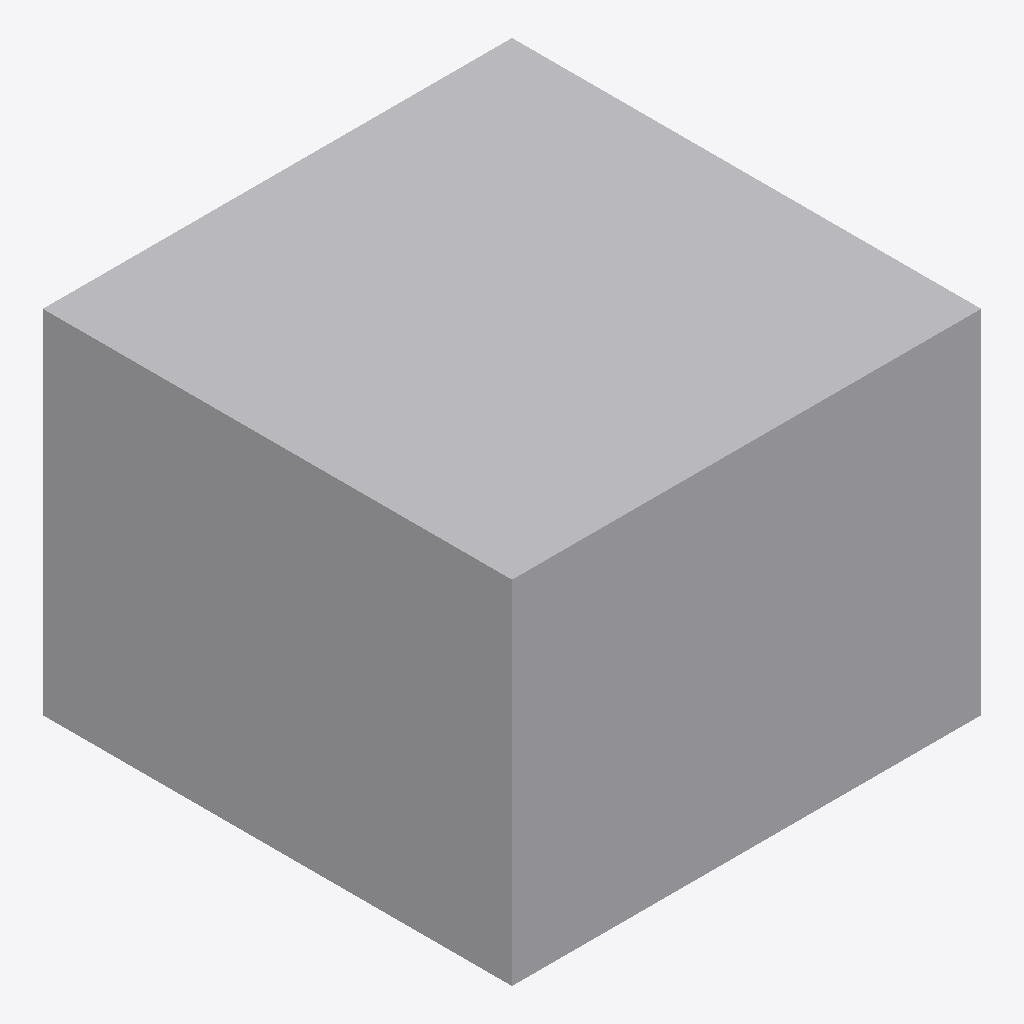
Isometric view of an IFC building model (IFC-SPF (STEP), schema IFC4, length unit unknown), seen from the south-west, elements coloured by IFC class: 1 other element (light grey).
Extent 4.0 m × 4.0 m × 3.0 m (x, y, z). Storeys (1): Niveau L2 at 0.00 m. Elements (1): 1 IfcBuildingElementProxy.

HEADER;
FILE_DESCRIPTION(('ViewDefinition [CoordinationView]'),'2;1');
FILE_NAME('sample.ifc','2026-01-01T00:00:00',('CAFM Author'),('CAFM Org'),'Processor','System','Authorization');
FILE_SCHEMA(('IFC4'));
ENDSEC;
DATA;
#12=IFCPROJECT('0123456789012345678901',#5,'Sample Building Project',$,$,$,$,(#11),$);
#13=IFCSITE('0123456789012345678902',#5,'Site',$,$,$,$,$,.ELEMENT.,$,$,$,$,$);
#15=IFCBUILDING('0123456789012345678904',#5,'Btiment Alpha',$,$,$,$,$,.ELEMENT.,$,$,$);
#17=IFCBUILDINGSTOREY('0123456789012345678906',#5,'Niveau L2',$,$,$,$,$,.ELEMENT.,0.0);
#26=IFCBUILDINGELEMENTPROXY('0123456789012345678908',#5,'AHU-2 CVC Principal',$,$,#23,#20,$,$);
ENDSEC;
